Dataset: Dataset (GitHub, nyza-cabillo/Thesis). Classes: black pod rot, healthy, pod borer.

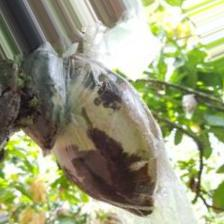
Label: black pod rot

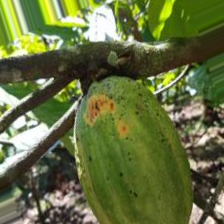
Label: pod borer

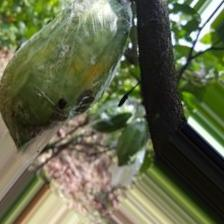
Label: pod borer

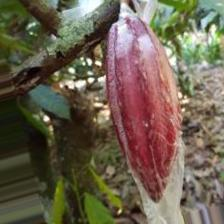
Label: healthy

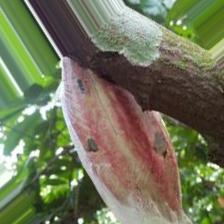
Label: black pod rot

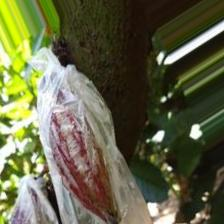
Label: healthy
